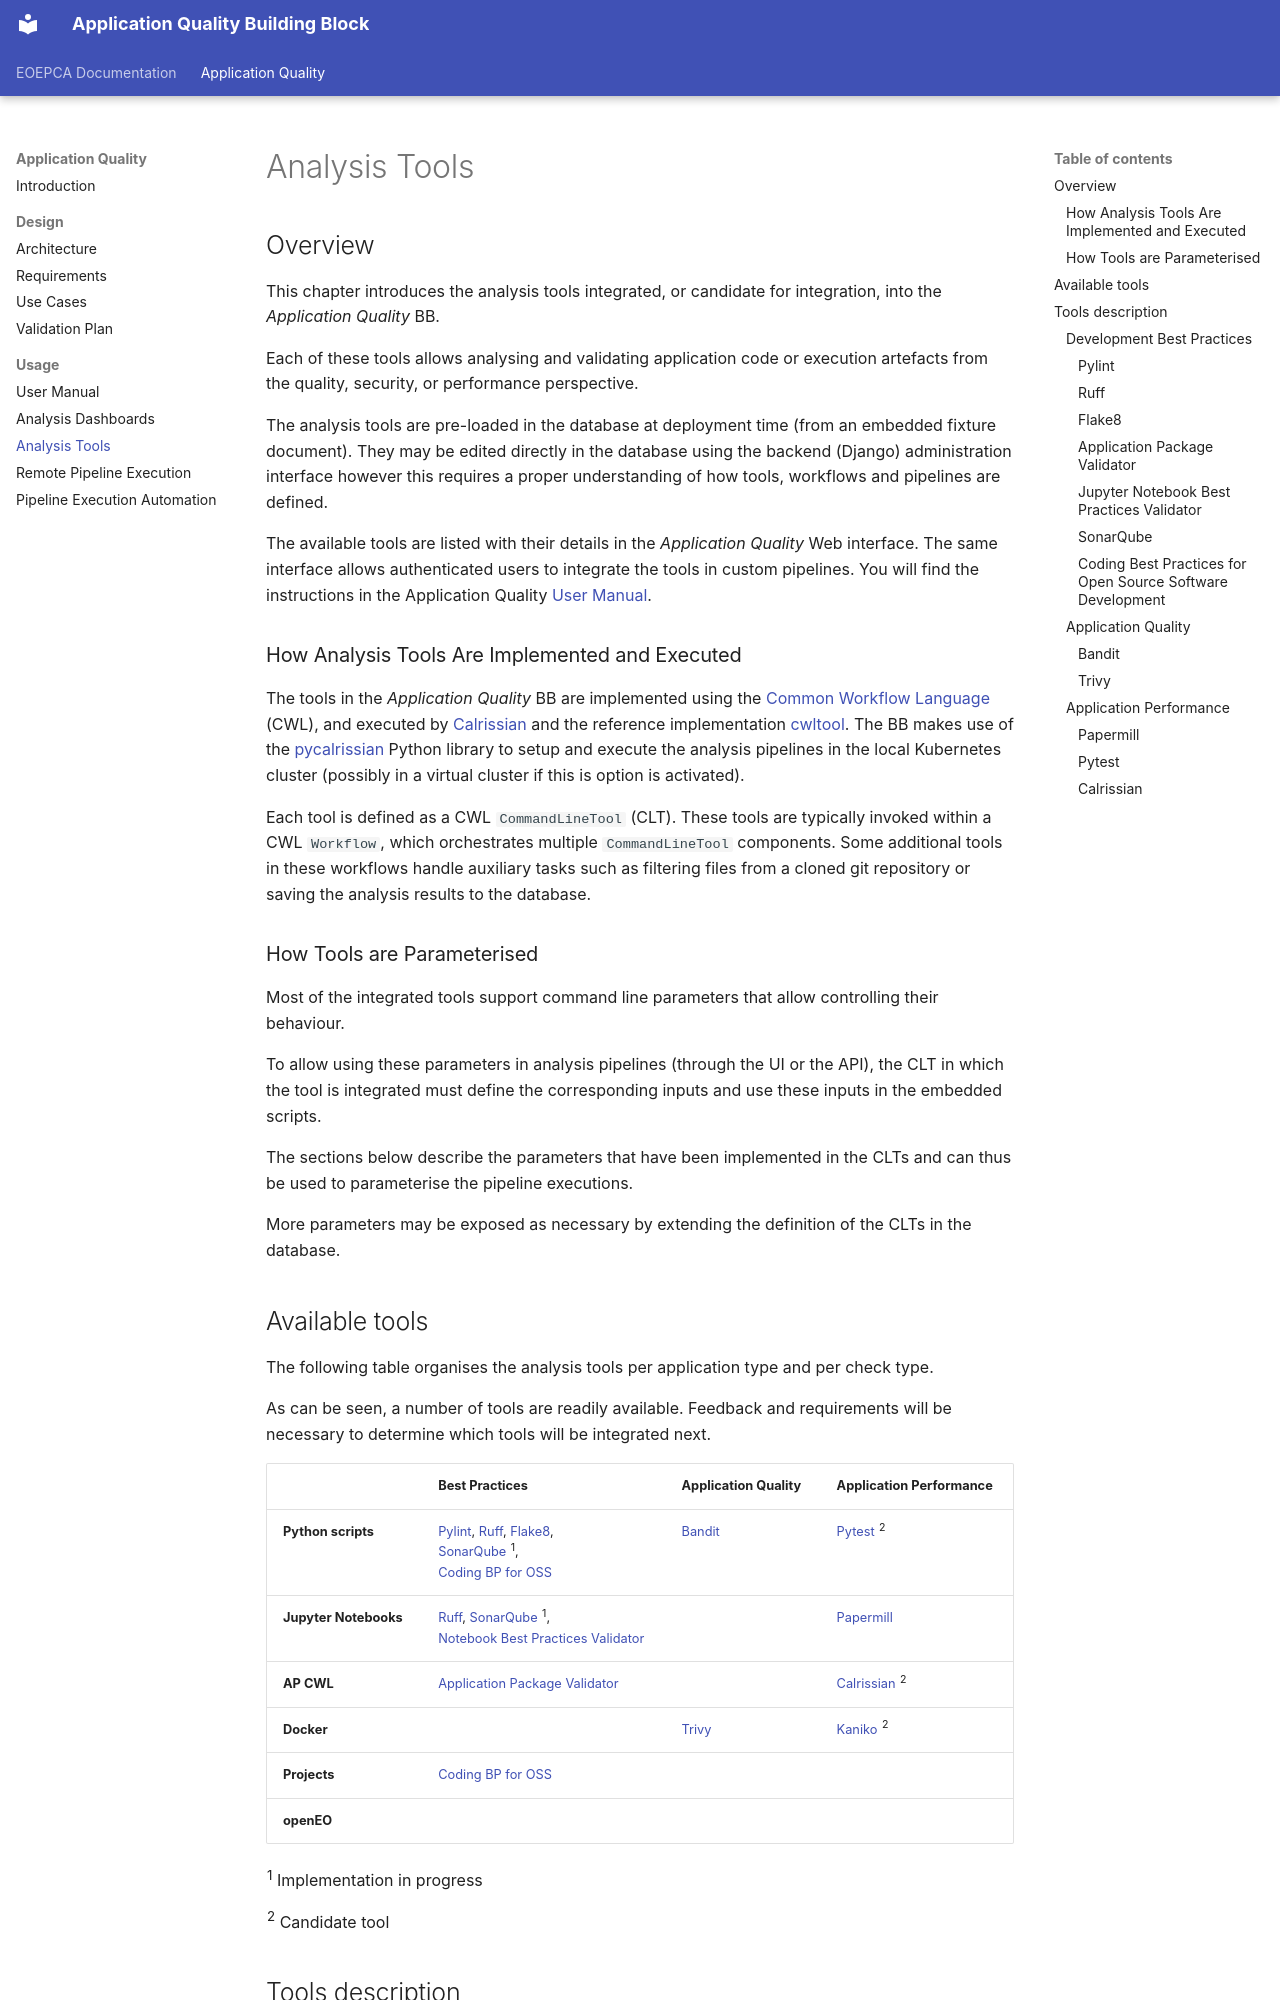

repository: EOEPCA/application-quality · page: usage/analysis-tools/index.html · generator: mkdocs

# Analysis Tools

## Overview

This chapter introduces the analysis tools integrated, or candidate for integration, into the *Application Quality* BB.

Each of these tools allows analysing and validating application code or execution artefacts from the quality, security, or performance perspective.

The analysis tools are pre-loaded in the database at deployment time (from an embedded fixture document). They may be edited directly in the database using the backend (Django) administration interface however this requires a proper understanding of how tools, workflows and pipelines are defined.

The available tools are listed with their details in the *Application Quality* Web interface. The same interface allows authenticated users to integrate the tools in custom pipelines. You will find the instructions in the Application Quality [User Manual](user-manual.md).

### How Analysis Tools Are Implemented and Executed

The tools in the *Application Quality* BB are implemented using the [Common Workflow Language](https://www.commonwl.org/user_guide/index.html) (CWL), and executed by [Calrissian](https://github.com/Duke-GCB/calrissian) and the reference implementation [cwltool](https://github.com/common-workflow-language/cwltool). The BB makes use of the [pycalrissian](https://github.com/Terradue/pycalrissian) Python library to setup and execute the analysis pipelines in the local Kubernetes cluster (possibly in a virtual cluster if this is option is activated).

Each tool is defined as a CWL `CommandLineTool` (CLT). These tools are typically invoked within a CWL `Workflow`, which orchestrates multiple `CommandLineTool` components. Some additional tools in these workflows handle auxiliary tasks such as filtering files from a cloned git repository or saving the analysis results to the database.

### How Tools are Parameterised

Most of the integrated tools support command line parameters that allow controlling their behaviour.

To allow using these parameters in analysis pipelines (through the UI or the API), the CLT in which the tool is integrated must define the corresponding inputs and use these inputs in the embedded scripts.

The sections below describe the parameters that have been implemented in the CLTs and can thus be used to parameterise the pipeline executions.

More parameters may be exposed as necessary by extending the definition of the CLTs in the database.
